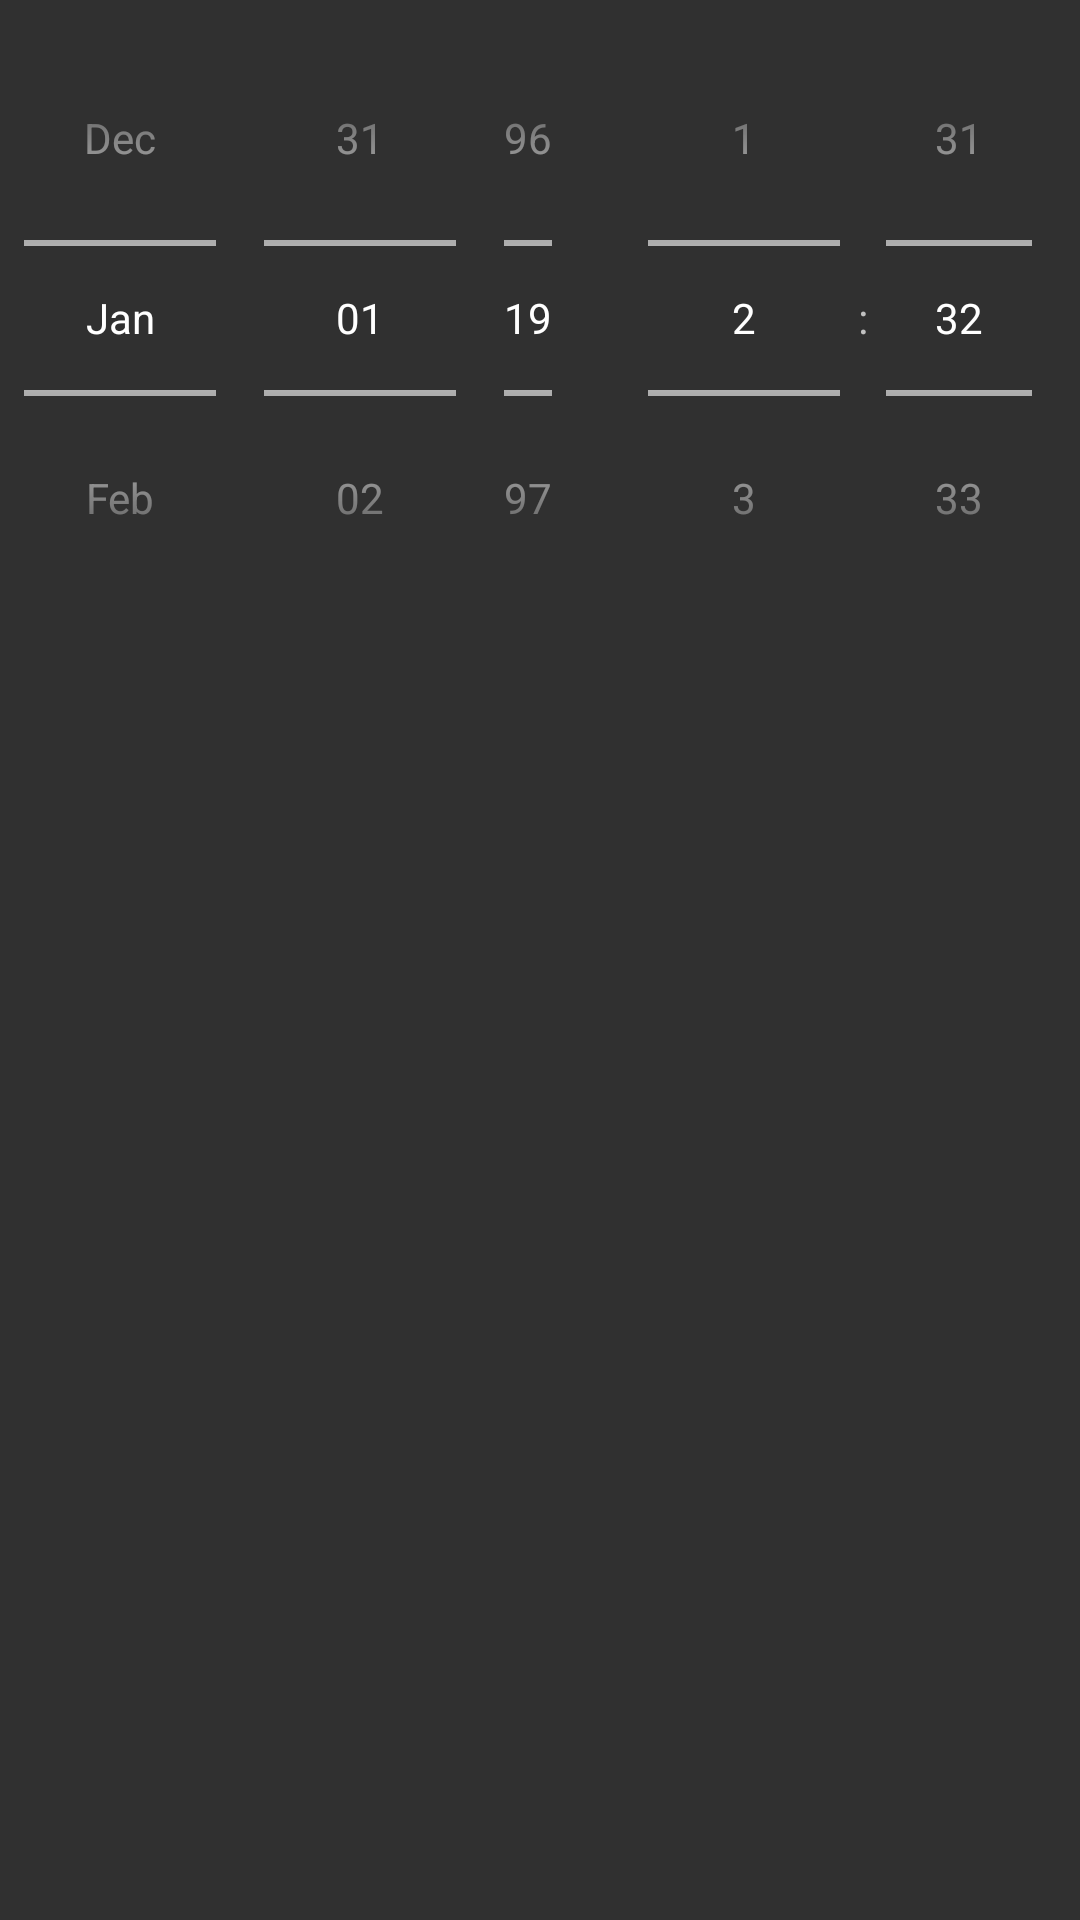

Reconstruct the res/layout file that produces this screen, plus the resources it refers to.
<!-- AndroidManifest.xml: application theme AppTheme -->
<!-- res/layout/fragment_date_picker.xml -->
<android.support.constraint.ConstraintLayout xmlns:android="http://schemas.android.com/apk/res/android"
    xmlns:app="http://schemas.android.com/apk/res-auto"
    xmlns:tools="http://schemas.android.com/tools"
    android:layout_width="match_parent"
    android:layout_height="match_parent"
    tools:context="com.meihuayishu.vone.UI.Frg.TimeChooseFragment">

    <DatePicker
        android:id="@+id/date_picker"
        android:layout_width="0dp"
        android:layout_height="match_parent"
        android:calendarTextColor="@color/colorWhite"
        android:calendarViewShown="false"
        android:datePickerMode="spinner"
        android:spinnersShown="true"
        app:layout_constraintBottom_toBottomOf="parent"
        app:layout_constraintEnd_toStartOf="@+id/time_picker"
        app:layout_constraintHorizontal_chainStyle="spread"
        app:layout_constraintHorizontal_weight="1"
        app:layout_constraintStart_toStartOf="parent"
        app:layout_constraintTop_toTopOf="parent"
        app:layout_constraintVertical_bias="0.20" />

    <TimePicker
        android:id="@+id/time_picker"
        android:layout_width="0dp"
        android:layout_height="match_parent"
        android:timePickerMode="spinner"
        app:layout_constraintBottom_toBottomOf="parent"
        app:layout_constraintEnd_toEndOf="parent"
        app:layout_constraintHorizontal_chainStyle="spread"
        app:layout_constraintHorizontal_weight="0.8"
        app:layout_constraintStart_toEndOf="@+id/date_picker"
        app:layout_constraintTop_toTopOf="parent"
        app:layout_constraintVertical_bias="0.20" />

    <TextView
        android:layout_width="match_parent"
        android:layout_height="wrap_content"
        android:layout_margin="20dp"
        app:layout_constraintTop_toBottomOf="@+id/date_picker"
        android:text="取卦原理：\n         1、（年支数+月数+日数）÷8，得余数，按先天八卦数取为上卦；\n
　　2、（年支数+月数+日数+时支数）÷8，得余数，按先天八卦数取为下卦；\n
　　3、（年支数+月数+日数+时支数）÷6，得余数，按初爻至上爻顺序取为动爻。"
        />
</android.support.constraint.ConstraintLayout>
<!-- resources referenced by this layout -->
<resources>
  <color name="colorWhite">#dddddd</color>
  <style name="AppTheme" parent="Theme.AppCompat.NoActionBar">
          
          <item name="colorPrimary">@color/colorPrimary</item>
          <item name="colorPrimaryDark">@color/colorPrimaryDark</item>
          <item name="colorAccent">@color/colorAccent</item>
          <item name="android:windowActivityTransitions">true</item>
      </style>
  <color name="colorPrimary">#dddddd</color>
  <color name="colorPrimaryDark">#838383</color>
  <color name="colorAccent">#f5675d</color>
</resources>
